Photos from the image-classification dataset "dataset_stratified_split" in the GitHub repository T3rrybl3/peach-onion-classifier. Its 3 classes are: brown onion, purple onion, peach.

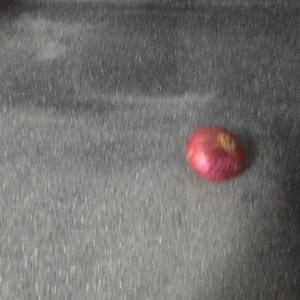
Label: purple onion

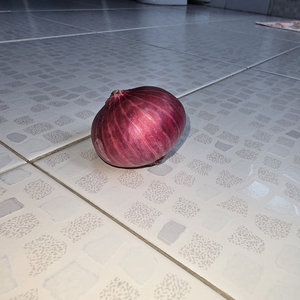
Label: purple onion

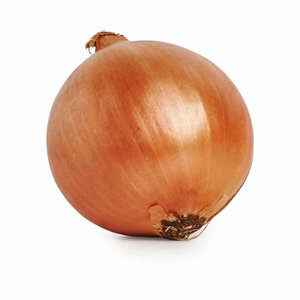
Label: brown onion

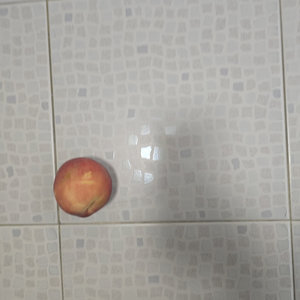
Label: peach

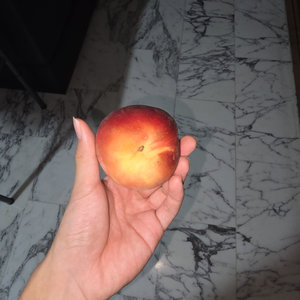
Label: peach

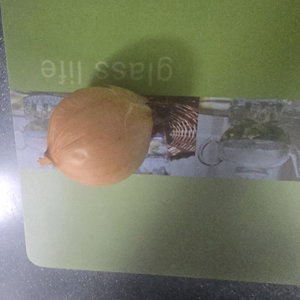
Label: brown onion
